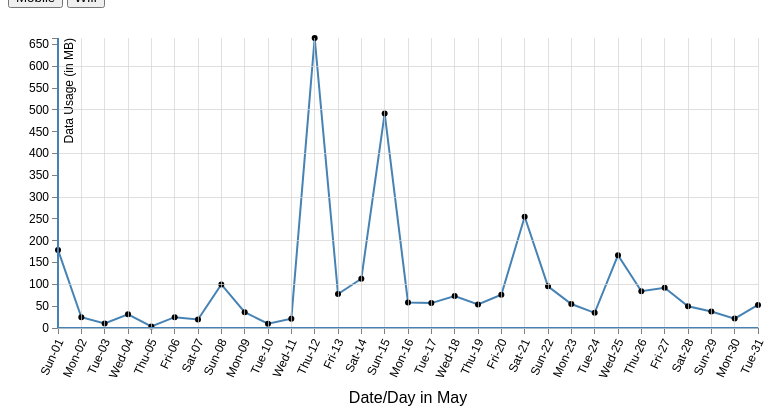
D3 v3 page, settled after 360 driven frames (6 s of simulated time); the page loaded 1 data file(s).


        // Set the dimensions of the canvas / graph
        var margin = {
                top: 30,
                right: 50,
                bottom: 80,
                left: 50
            },
            width = 800 - margin.left - margin.right,
            height = 400 - margin.top - margin.bottom;

        // Parse the date / time
        var parseDate = d3.time.format("%d-%b-%y").parse;
        var formatTime = d3.time.format("%b-%d"); // Format tooltip date / time

        // Set the ranges
        var x = d3.time.scale().range([0, width]);
        var y = d3.scale.linear().range([height, 0]);

        // Define the axes
        var xAxis = d3.svg.axis().scale(x)
            .orient("bottom").tickFormat(d3.time.format("%a-%d")).ticks(31);

        var yAxis = d3.svg.axis().scale(y)
            .orient("left");

        // Define the line
        var valueline = d3.svg.line()
            .x(function (d) {
                return x(d.date);
            })
            .y(function (d) {
                return y(d.usage);
            });

        // Div for tooltip
        var div = d3.select("body")
            .append("div") // declare the tooltip div 
            .attr("class", "tooltip")
            .style("opacity", 0);

        // Adds the svg canvas
        var svg = d3.select("body")
            .append("svg")
            .attr("width", width + margin.left + margin.right)
            .attr("height", height + margin.top + margin.bottom)
            .append("g")
            .attr("transform",
                "translate(" + margin.left + "," + margin.top + ")");

        // Defining grid line functions
        function make_x_axis() {
            return d3.svg.axis()
                .scale(x)
                .orient("bottom")
                .ticks(31)
        }

        function make_y_axis() {
            return d3.svg.axis()
                .scale(y)
                .orient("left")
                .ticks(5)
        }

        // Get the data
        d3.csv("data-mobile.csv", function (error, data) {
            data.forEach(function (d) {
                d.date = parseDate(d.date);
                d.usage = +d.usage;
            });

            // Scale the range of the data
            x.domain(d3.extent(data, function (d) {
                return d.date;
            }));
            y.domain([0, d3.max(data, function (d) {
                return d.usage;
            })]);

            // Add the valueline path.
            svg.append("path")
                .attr("class", "line")
                .attr("d", valueline(data));

            // draw the scatterplot
            svg.selectAll("circle")
                .data(data)
                .enter()
				.append("circle")
                .attr("r", 3)
				.style("fill", "black")
				.attr("cx", function (d) {
                    return x(d.date);
                })
                .attr("cy", function (d) {
                    return y(d.usage);
                })
                // Tooltip stuff after this
                .on("mouseover", function (d) {
                    div.transition()
                        .style("opacity", 0);
                    div.transition()
                        .duration(700)
                        .style("opacity", .9);
                    div.html(
                            formatTime(d.date) +
                            "<br/>" + d.usage + " MB")
                        .style("left", (d3.event.pageX) + "px")
                        .style("top", (d3.event.pageY - 28) + "px")
				});
                

            // Add the X Axis
            svg.append("g")
                .attr("class", "x axis")
                .attr("transform", "translate(0," + height + ")")
                .call(xAxis)
                .selectAll("text")
                .style("text-anchor", "end")
                .attr("dx", "-.8em")
                .attr("dy", ".15em")
                .attr("transform", "rotate(-65)");
            // Text label for x-axis
            svg.append("text")
                .attr("x", width / 2)
                .attr("y", height + margin.bottom - 5)
                .style("text-anchor", "middle")
                .text("Date/Day in May")
                .style("font-size", "16px");

            // Add the Y Axis
            svg.append("g")
                .attr("class", "y axis")
                .call(yAxis)
                .append("text")
                .attr("transform", "rotate(-90)")
                .attr("y", 6)
                .attr("dy", ".71em")
                .style("text-anchor", "end")
                .text("Data Usage (in MB)");


            // Add gridlines
            svg.append("g")
                .attr("class", "grid")
                .attr("transform", "translate(0," + height + ")")
                .call(make_x_axis()
                    .tickSize(-height, 0, 0)
                    .tickFormat("")
                )
            svg.append("g")
                .attr("class", "grid")
                .call(make_y_axis()
                    .tickSize(-width, 0, 0)
                    .tickFormat("")
                )
        });


        // Function for Mobile data
        function updateMobile() {
            d3.csv("data-mobile.csv", function (error, data) {
                data.forEach(function (d) {
                    d.date = parseDate(d.date);
                    d.usage = +d.usage;
                });

                x.domain(d3.extent(data, function (d) {
                    return d.date;
                }));
                y.domain([0, d3.max(data, function (d) {
                    return d.usage;
                })]);

                var svg = d3.select("body")
                var change = svg.selectAll("circle").data(data)
					
                svg.select(".line")
                    .transition()
					.duration(750)
                    .attr("d", valueline(data))
                    .style("stroke", "steelblue");

                svg.select(".x.axis")
                    .transition()
					.duration(750)
                    .call(xAxis)
                    .selectAll("text")
                    .style("text-anchor", "end")
                    .attr("dx", "-.8em")
                    .attr("dy", ".15em")
                    .attr("transform", "rotate(-65)");

                svg.selectAll(".y.axis")
                    .transition()
					.duration(750)
                    .call(yAxis);
									
				change.transition()
					.duration(750)
					.attr("cx", function (d) { return x(d.date); })
                    .attr("cy", function (d) { return y(d.usage); })
										
				change.enter()
					.append("circle")
					.attr("r", 3)
					.style("fill", "black")
					.attr("cx", function (d) { return x(d.date); })
                    .attr("cy", function (d) { return y(d.usage); })
				
				change.exit().remove()					
            });
        }


        function updateWifi() {
            d3.csv("data-wifi.csv", function (error, data) {
                data.forEach(function (d) {
                    d.date = parseDate(d.date);
                    d.usage = +d.usage;
                });

                x.domain(d3.extent(data, function (d) {
                    return d.date;
                }));
                y.domain([0, d3.max(data, function (d) {
                    return d.usage;
                })]);

                var svg = d3.select("body")
                var change = svg.selectAll("circle").data(data)
					
                svg.select(".line")
                    .transition()
					.duration(750)
                    .attr("d", valueline(data))
                    .style("stroke", "red");

                svg.select(".x.axis")
                    .transition()
					.duration(750)
                    .call(xAxis)
                    .selectAll("text")
                    .style("text-anchor", "end")
                    .attr("dx", "-.8em")
                    .attr("dy", ".15em")
                    .attr("transform", "rotate(-65)");

                svg.selectAll(".y.axis")
                    .transition()
					.duration(750)
                    .call(yAxis);
									
				change.transition()
					.duration(750)
					.attr("cx", function (d) { return x(d.date); })
                    .attr("cy", function (d) { return y(d.usage); })
										
				change.enter()
					.append("circle")
					.attr("r", 3)
					.attr("cx", function (d) { return x(d.date); })
                    .attr("cy", function (d) { return y(d.usage); })
				
				change.exit().remove()					
            });
        }
    

### data: data-mobile.csv
date, day, usage
1-May-16, Sunday, 179
2-May-16, Monday, 24.7
3-May-16, Tuesday, 10.4
4-May-16, Wednesday, 31.5
5-May-16, Thursday, 3.7
6-May-16, Friday, 24.8
7-May-16, Saturday, 19.4
8-May-16, Sunday, 100
9-May-16, Monday, 36.4
10-May-16, Tuesday, 9.82
11-May-16, Wednesday, 21.3
12-May-16, Thursday, 665
13-May-16, Friday, 78
14-May-16, Saturday, 113
15-May-16, Sunday, 492
16-May-16, Monday, 58.6
17-May-16, Tuesday, 57.1
18-May-16, Wednesday, 73.3
19-May-16, Thursday, 54
20-May-16, Friday, 76.3
21-May-16, Saturday, 255
22-May-16, Sunday, 95.7
23-May-16, Monday, 54.9
24-May-16, Tuesday, 34.8
25-May-16, Wednesday, 167
26-May-16, Thursday, 84.2
27-May-16, Friday, 92.2
28-May-16, Saturday, 49.8
29-May-16, Sunday, 37.7
30-May-16, Monday, 21.5
31-May-16, Tuesday, 53